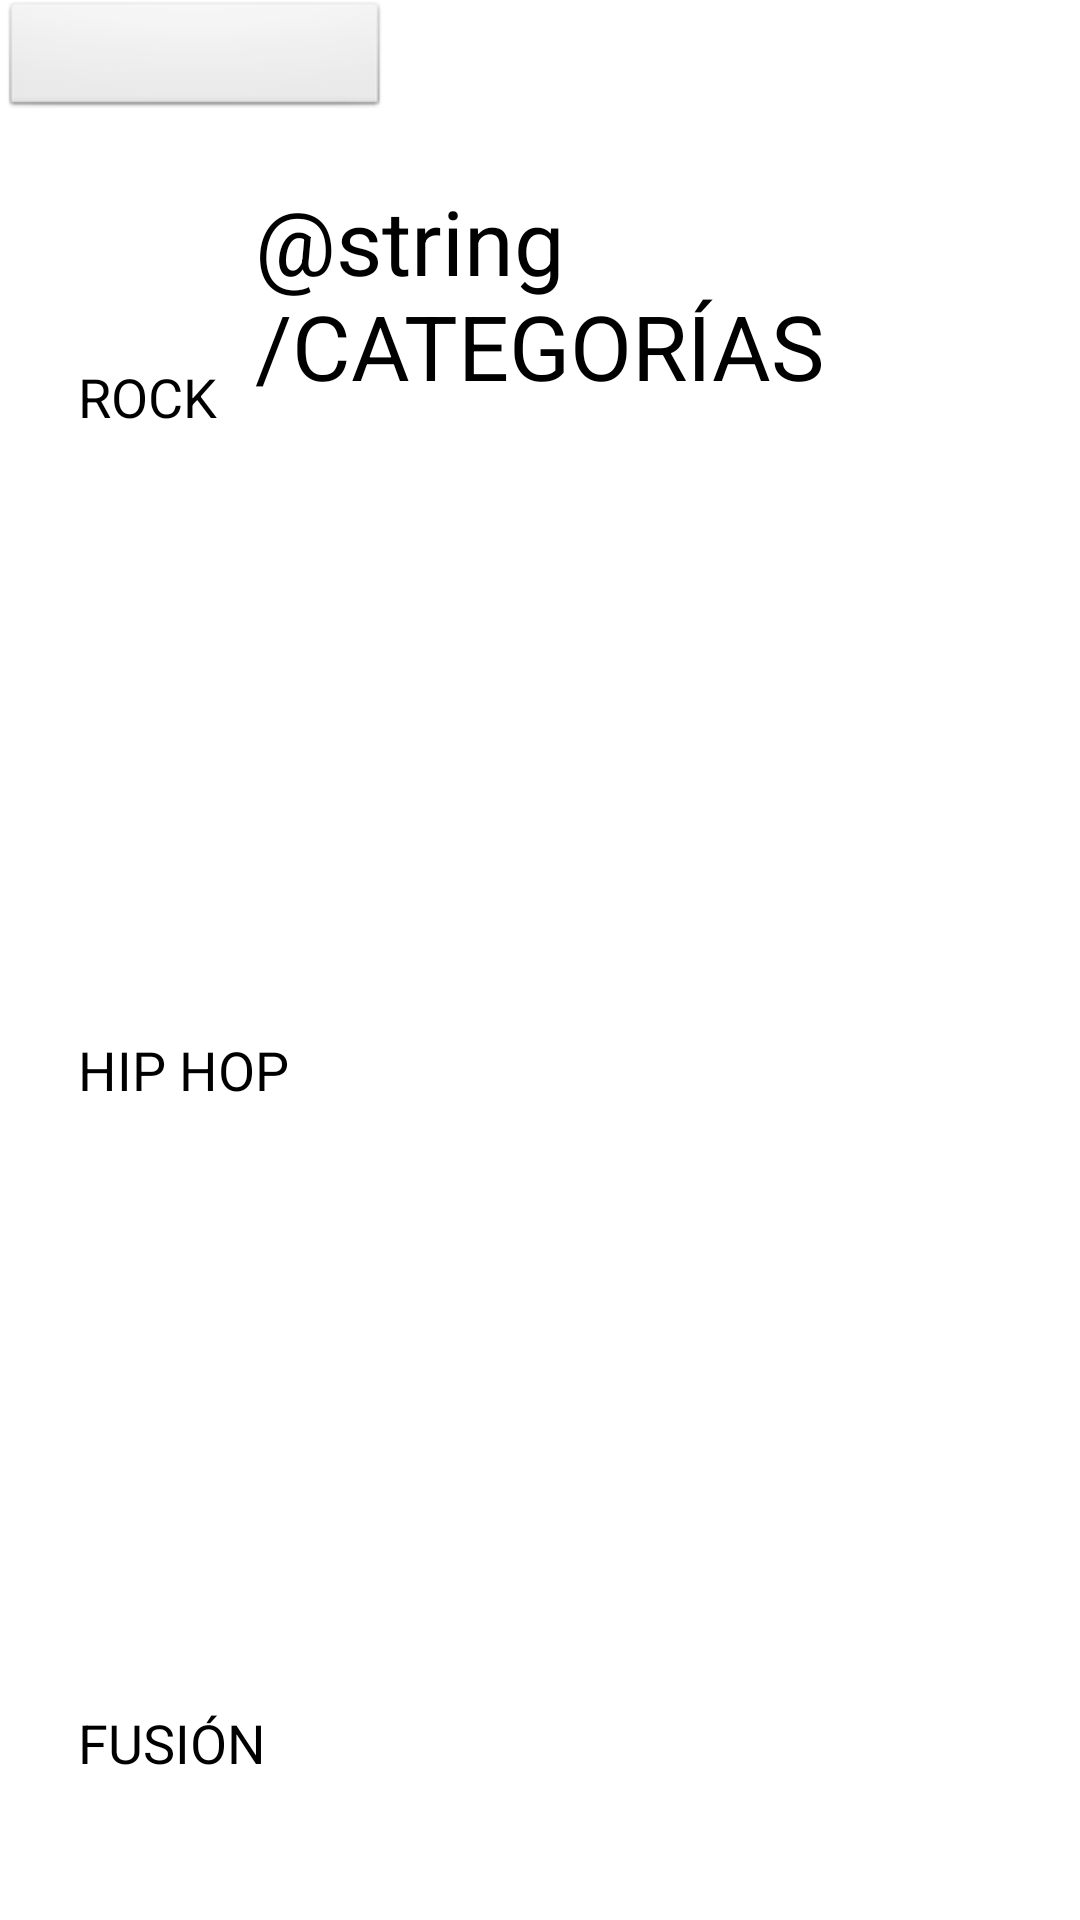

Android layout source for this screen:
<!-- AndroidManifest.xml: application theme App -->
<!-- res/layout/activity_categorias.xml -->
<?xml version="1.0" encoding="utf-8"?>
<ScrollView xmlns:android="http://schemas.android.com/apk/res/android"
    android:id="@+id/ScrollView01"
    android:layout_width="fill_parent"
    android:layout_height="fill_parent" >


    <RelativeLayout xmlns:android="http://schemas.android.com/apk/res/android"
        xmlns:app="http://schemas.android.com/apk/res-auto"
        xmlns:tools="http://schemas.android.com/tools"
        android:layout_width="match_parent"
        android:layout_height="match_parent"
        tools:context="com.example.manuelsanchezferna.json.MainActivity">

        <Spinner
            android:id="@+id/spinner"
            android:layout_width="130dp"
            android:layout_height="40dp"
            android:layout_alignBottom="@+id/rectangle"
            android:layout_alignParentTop="true"
            android:background="@android:drawable/btn_default"
            android:elevation="14dp"
            android:visibility="visible" />

        <TextView
            android:id="@+id/categorias"
            android:layout_width="wrap_content"
            android:layout_height="wrap_content"
            android:text="@string/CATEGORÍAS"
            android:textSize="30sp"
            android:layout_marginLeft="85dp"
            android:layout_marginTop="60dp"
            />

        <TextView
            android:id="@+id/text_cat1"
            android:layout_width="wrap_content"
            android:layout_height="wrap_content"
            android:layout_marginLeft="26dp"
            android:layout_marginTop="120dp"
            android:text="@string/ROCK"
            android:textSize="18sp" />

        <android.support.v7.widget.RecyclerView
            android:id="@+id/Cat1"
            android:layout_width= "match_parent"
            android:layout_height="180sp"
            android:layout_marginTop="10dp"
            android:layout_below="@+id/text_cat1"
            android:layout_marginLeft="26dp"
            />

        <TextView
            android:id="@+id/text_cat2"
            android:layout_width="wrap_content"
            android:layout_height="wrap_content"
            android:layout_below="@+id/Cat1"
            android:text="@string/HipHop"
            android:textSize="18sp"
            android:layout_marginLeft="26dp"
            android:layout_marginTop="10dp"
            />

        <android.support.v7.widget.RecyclerView
            android:id="@+id/Cat2"
            android:layout_width= "match_parent"
            android:layout_height="180sp"
            android:layout_below="@+id/text_cat2"
            android:layout_marginTop="10dp"
            android:layout_marginLeft="26dp"
            />

        <TextView
            android:id="@+id/text_cat3"
            android:layout_width="wrap_content"
            android:layout_height="wrap_content"
            android:layout_below="@+id/Cat2"
            android:text="@string/FUSION"
            android:textSize="18sp"
            android:layout_marginLeft="26dp"
            android:layout_marginTop="10dp"
            />

        <android.support.v7.widget.RecyclerView
            android:id="@+id/Cat3"
            android:layout_width= "match_parent"
            android:layout_height="180sp"
            android:layout_below="@+id/text_cat3"
            android:layout_marginTop="10dp"
            android:layout_marginLeft="26dp"
            />
        <TextView
            android:id="@+id/text_cat4"
            android:layout_width="wrap_content"
            android:layout_height="wrap_content"
            android:layout_below="@+id/Cat3"
            android:text="@string/SCREAMO"
            android:textSize="18sp"
            android:layout_marginLeft="26dp"
            android:layout_marginTop="10dp"
            />

        <android.support.v7.widget.RecyclerView
            android:id="@+id/Cat4"
            android:layout_width= "match_parent"
            android:layout_height="180sp"
            android:layout_below="@+id/text_cat4"
            android:layout_marginTop="10dp"
            android:layout_marginLeft="26dp"
            />
        <TextView
            android:id="@+id/text_cat5"
            android:layout_width="wrap_content"
            android:layout_height="wrap_content"
            android:layout_below="@+id/Cat4"
            android:text="@string/RAPMETAL"
            android:textSize="18sp"
            android:layout_marginLeft="26dp"
            android:layout_marginTop="10dp"
            />

        <android.support.v7.widget.RecyclerView
            android:id="@+id/Cat5"
            android:layout_width= "match_parent"
            android:layout_height="180sp"
            android:layout_below="@+id/text_cat5"
            android:layout_marginTop="10dp"
            android:layout_marginLeft="26dp"
            />


    </RelativeLayout>
</ScrollView>
<!-- resources referenced by this layout -->
<resources>
  <string name="FUSION">FUSIÓN</string>
  <string name="HipHop">HIP HOP</string>
  <string name="RAPMETAL">RAP METAL</string>
  <string name="ROCK">ROCK</string>
  <string name="SCREAMO">SCREAMO</string>
</resources>
